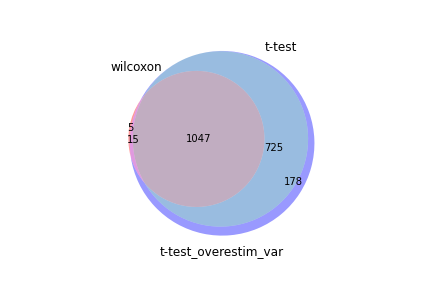

The data file committed next to this chart (first rows):
wilcoxon, t-test, t-test_overestim_var
Tcf7, Tcf7, Tcf7
Ltb, Ltb, Ltb
Rps18, Rpl27a, Rpl27a
Rpl18a, Slamf6, Slamf6
Rpl27a, Rpl18a, Rpl18a
Rps24, Rps24, Rps24
Slamf6, Rpl19, Rps18
Rpl18, Rps18, Rpl19
Rpl9, Rps14, Rps14
Rps14, Rpl18, Rpl18
Rpl17, Rpl17, Rpl17
Rpl32, Rpl32, Rpl12
Rpl19, Tnfsf8, Rpl32
Rpl12, Rps27, Rps27
Rplp1, Rps13, Rpl23
Rpl23, Rpl12, Rps13
Rpl37, Rpl23, Rpl37
Rps12, Rgs10, Rpl37a
Rps27, Rpl37a, Rpl9
Ifi27l2a, Rplp1, Rplp1
Rps13, Rps7, Ifi27l2a
Rpl37a, Rpl37, Rps9
Rps7, Rpl9, Rps7
Rpl30, Tespa1, Rpl30
Rps9, Rps9, Tnfsf8
Rps29, Evl, Rps12
Fau, Rpl30, Rps29
Rpl24, Fau, Fau
Gm8369, Ifi27l2a, Rgs10
Rpl39, Rps12, Evl
Rps21, Pdcd4, Pdcd4
Rps26, Rps29, Tespa1
Rpl10a, Inpp4b, Gm8369
Tnfsf8, Gm8369, Rps21
Rack1, Rps21, Rpl39
Rpl36, Rpl39, Rpl24
Rpl35a, Rpl24, Rpl36
Pdcd4, Crtam, Rpl35a
Rgs10, Rpl21, Rpl21
Rpl34, Rpl36, Inpp4b
Evl, Rps15a, Rpl34
Rps15a, Rpl34, Rps15a
Rpl21, Rpl35a, Rack1
Rps20, Id3, Crtam
Emb, Btg1, Emb
Rpl26, Rack1, Btg1
H2-K1, Emb, Rpl26
Rps27a, Rpl26, Rps20
Rpl11, Rps20, Rpl10a
Btg1, Shisa5, H2-K1
Rpl13, Slfn1, Shisa5
Shisa5, H2-K1, Id3
Crtam, Rpl11, Rps27a
Tespa1, Rpl10a, Rpl11
Rps28, Rps27a, Rpl13
Rpl3, Rpl13, Rps26
Inpp4b, Rps16, Rps16
Rps16, Rtp4, Slfn1
Rps23, Rps26, Rpl27
Rps3, Irf2bp2, Rtp4
... 1,905 more rows
